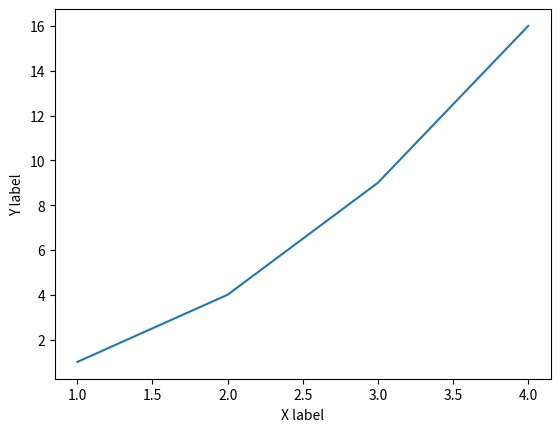

The matplotlib source for this figure:
import matplotlib.pyplot as plt
import numpy as np
plt.plot([1,2,3,4],[1,4,9,16])
plt.xlabel("X label")
plt.ylabel("Y label")
plt.show()